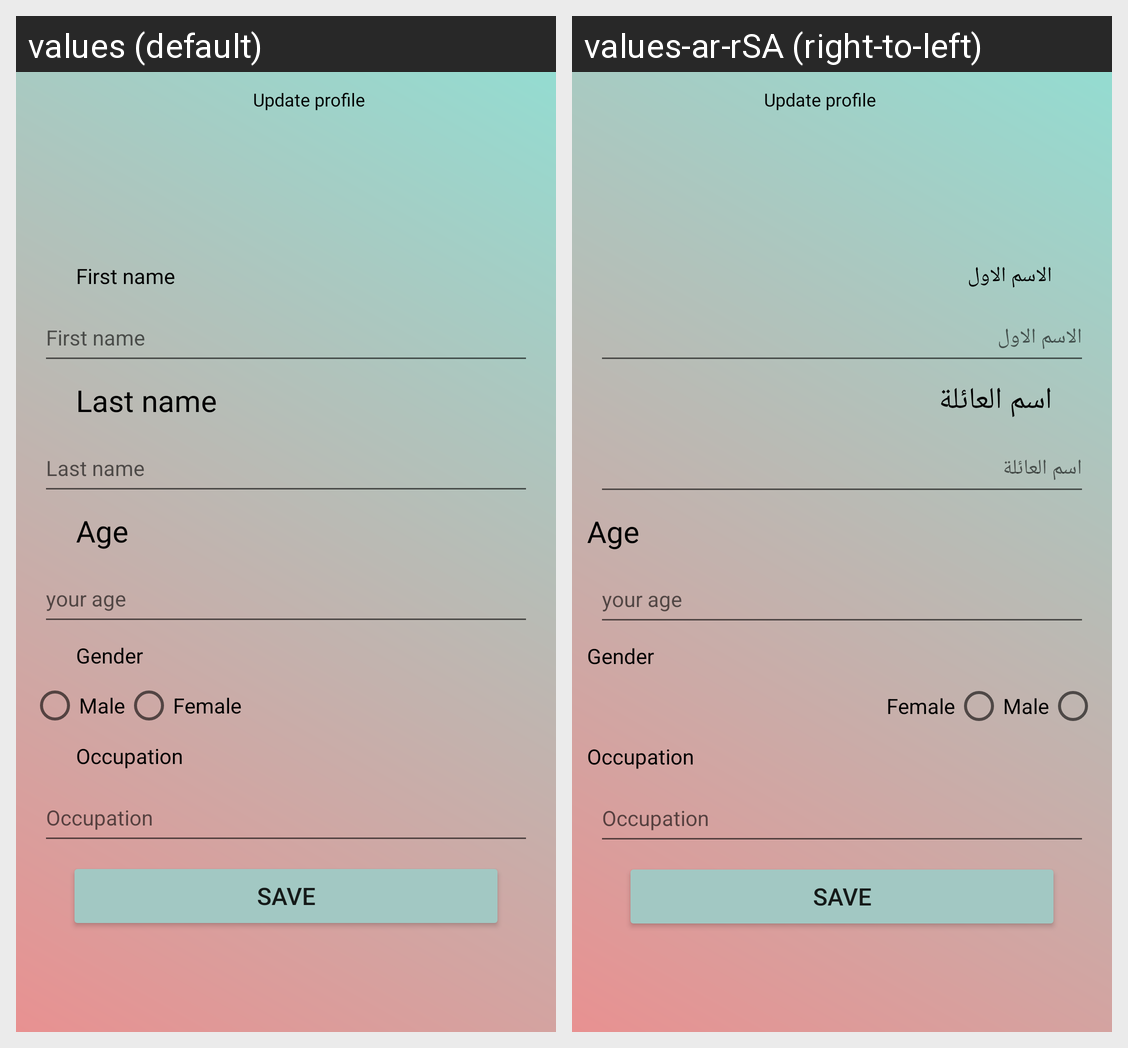

Strings drawn on this Android screen and how each of the app's shown locales translates them:
Android screen res/layout/fragment_update_profile.xml rendered under 2 locales, left to right: values (default), values-ar-rSA (right-to-left). Device: Nexus 5 (rendered at 1080×1920; each locale shown at half size, 540×960, under a caption strip naming it); theme Theme.CovidEU.
Strings drawn on this screen, with the default value and each locale's value (text and hints the layout hard-codes, and strings that could not be matched under every locale, appear in the picture but are not listed):

Update_profile
  values: Update profile
  values-ar-rSA: Update profile  [not translated; the default value is used]

FirstName
  values: First name
  values-ar-rSA: الاسم الاول

lastName
  values: Last name
  values-ar-rSA: اسم العائلة

Age
  values: Age
  values-ar-rSA: Age  [not translated; the default value is used]

your_age
  values: your age
  values-ar-rSA: your age  [not translated; the default value is used]

Gender
  values: Gender
  values-ar-rSA: Gender  [not translated; the default value is used]

Male
  values: Male
  values-ar-rSA: Male  [not translated; the default value is used]

Female
  values: Female
  values-ar-rSA: Female  [not translated; the default value is used]

Occupation
  values: Occupation
  values-ar-rSA: Occupation  [not translated; the default value is used]

Save
  values: Save
  values-ar-rSA: Save  [not translated; the default value is used]
